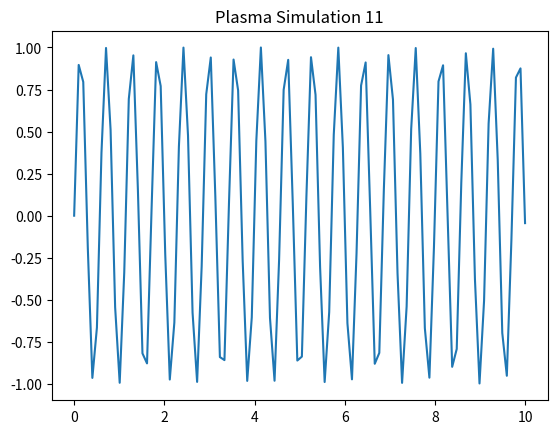

This figure's Python source:
import numpy as np
import matplotlib.pyplot as plt
x = np.linspace(0, 10, 100)
y = np.sin(x * 11)
plt.plot(x, y)
plt.title('Plasma Simulation 11')
